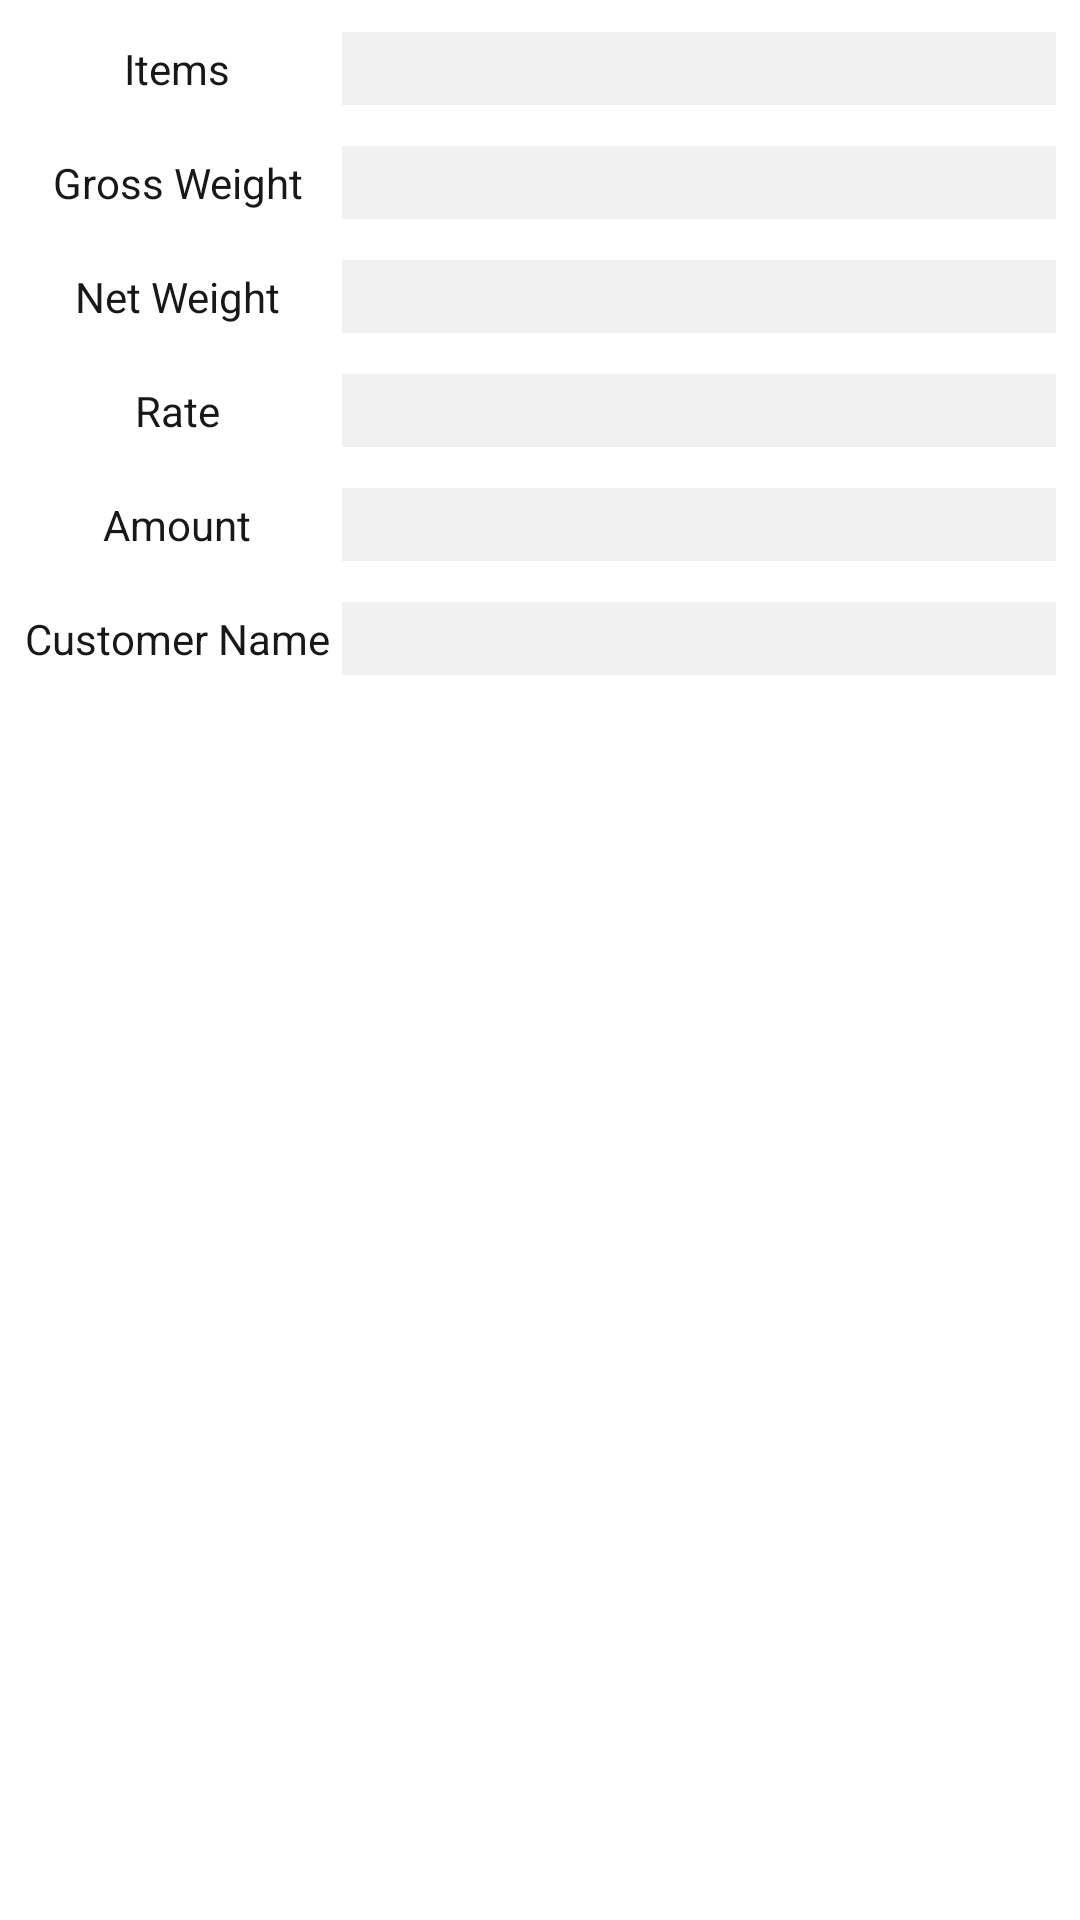

Here is an Android app screen rendered from its layout file. Give the layout XML and the strings, colors and styles it references.
<!-- AndroidManifest.xml: application theme Theme.AA101 -->
<!-- res/layout/fragment_sales_entry.xml -->
<?xml version="1.0" encoding="utf-8"?>
<layout xmlns:android="http://schemas.android.com/apk/res/android"
    xmlns:tools="http://schemas.android.com/tools">

    <FrameLayout
        android:layout_width="match_parent"
        android:layout_height="match_parent"
        tools:context=".SalesEntryFragment">

        <ScrollView
            android:layout_width="match_parent"
            android:layout_height="match_parent">

            <androidx.constraintlayout.widget.ConstraintLayout
                android:layout_width="match_parent"
                android:layout_height="wrap_content">

                <LinearLayout
                    android:layout_width="match_parent"
                    android:layout_height="match_parent"
                    android:orientation="vertical"
                    android:padding="@dimen/_8dp_margin"
                    android:gravity="center|bottom">

                    <androidx.appcompat.widget.LinearLayoutCompat
                        android:layout_width="match_parent"
                        android:layout_height="@dimen/sales_entry_data_height"
                        android:orientation="horizontal"
                        android:gravity="center_vertical"
                        android:weightSum="10">

                        <TextView
                            android:layout_width="0dp"
                            android:layout_height="wrap_content"
                            android:layout_weight="3"
                            android:textColor="@color/text_main"
                            android:gravity="center"
                            android:text="Items"
                            android:layout_marginEnd="@dimen/_4dp_margin"
                            />

                        <EditText
                            android:layout_width="0dp"
                            android:layout_height="wrap_content"
                            android:background="@color/sale_entry_ED_bg_color"
                            android:layout_weight="7"
                            android:maxLines="4"/>

                    </androidx.appcompat.widget.LinearLayoutCompat>

                    <LinearLayout
                        android:layout_width="wrap_content"
                        android:layout_height="@dimen/space_bw_sales_data_block"/>

                    <LinearLayout
                        android:layout_width="match_parent"
                        android:layout_height="@dimen/sales_entry_data_height"
                        android:orientation="horizontal"
                        android:gravity="center_vertical"
                        >
                        <TextView
                            android:layout_width="0dp"
                            android:layout_height="wrap_content"
                            android:layout_weight="3"
                            android:textColor="@color/text_main"
                            android:gravity="center"
                            android:text="Gross Weight"
                            android:layout_marginEnd="@dimen/_4dp_margin"
                            />

                        <EditText
                            android:layout_width="0dp"
                            android:layout_height="wrap_content"
                            android:background="@color/sale_entry_ED_bg_color"
                            android:layout_weight="7"
                            android:inputType="numberDecimal"
                            />

                    </LinearLayout>

                    <LinearLayout
                        android:layout_width="wrap_content"
                        android:layout_height="@dimen/space_bw_sales_data_block"/>

                    <LinearLayout
                        android:layout_width="match_parent"
                        android:layout_height="@dimen/sales_entry_data_height"
                        android:orientation="horizontal"
                        android:gravity="center_vertical"
                        >

                        <TextView
                            android:layout_width="0dp"
                            android:layout_height="wrap_content"
                            android:layout_weight="3"
                            android:textColor="@color/text_main"
                            android:gravity="center"
                            android:text="Net Weight"
                            android:layout_marginEnd="@dimen/_4dp_margin"
                            />

                        <EditText
                            android:layout_width="0dp"
                            android:layout_height="wrap_content"
                            android:background="@color/sale_entry_ED_bg_color"
                            android:layout_weight="7"
                            android:editable="false"/>

                    </LinearLayout>

                    <LinearLayout
                        android:layout_width="wrap_content"
                        android:layout_height="@dimen/space_bw_sales_data_block"/>

                    <LinearLayout
                        android:layout_width="match_parent"
                        android:layout_height="@dimen/sales_entry_data_height"
                        android:orientation="horizontal"
                        android:gravity="center_vertical"
                        >

                        <TextView
                            android:layout_width="0dp"
                            android:layout_height="wrap_content"
                            android:layout_weight="3"
                            android:textColor="@color/text_main"
                            android:gravity="center"
                            android:text="Rate"
                            android:layout_marginEnd="@dimen/_4dp_margin"
                            />

                        <EditText
                            android:layout_width="0dp"
                            android:layout_height="wrap_content"
                            android:background="@color/sale_entry_ED_bg_color"
                            android:layout_weight="7"
                            android:inputType="number"/>

                    </LinearLayout>

                    <LinearLayout
                        android:layout_width="wrap_content"
                        android:layout_height="@dimen/space_bw_sales_data_block"/>

                    <LinearLayout
                        android:layout_width="match_parent"
                        android:layout_height="@dimen/sales_entry_data_height"
                        android:orientation="horizontal"
                        android:gravity="center_vertical"
                        >

                        <TextView
                            android:layout_width="0dp"
                            android:layout_height="wrap_content"
                            android:layout_weight="3"
                            android:textColor="@color/text_main"
                            android:gravity="center"
                            android:text="Amount"
                            android:layout_marginEnd="@dimen/_4dp_margin"
                            />

                        <EditText
                            android:layout_width="0dp"
                            android:layout_height="wrap_content"
                            android:background="@color/sale_entry_ED_bg_color"
                            android:layout_weight="7"
                            android:editable="false"
                            />

                    </LinearLayout>

                    <LinearLayout
                        android:layout_width="wrap_content"
                        android:layout_height="@dimen/space_bw_sales_data_block"/>

                    <LinearLayout
                        android:layout_width="match_parent"
                        android:layout_height="@dimen/sales_entry_data_height"
                        android:orientation="horizontal"
                        android:gravity="center_vertical"
                        >

                        <TextView
                            android:layout_width="0dp"
                            android:layout_height="wrap_content"
                            android:layout_weight="3"
                            android:textColor="@color/text_main"
                            android:gravity="center"
                            android:text="Customer Name"
                            android:layout_marginEnd="@dimen/_4dp_margin"
                            />

                        <AutoCompleteTextView
                            android:id="@+id/autoCompleteTextView"
                            android:layout_width="0dp"
                            android:layout_height="wrap_content"
                            android:layout_weight="7"
                            android:background="@color/sale_entry_ED_bg_color"
                            tools:text="AutoCompleteTextView"/>



                    </LinearLayout>
                </LinearLayout>
            </androidx.constraintlayout.widget.ConstraintLayout>
        </ScrollView>
    </FrameLayout>
</layout>
<!-- resources referenced by this layout -->
<resources>
  <color name="sale_entry_ED_bg_color">@color/light_grey_for_bg</color>
  <color name="text_main">#181818</color>
  <dimen name="_4dp_margin">4dp</dimen>
  <dimen name="_8dp_margin">8dp</dimen>
  <dimen name="sales_entry_data_height">30dp</dimen>
  <dimen name="space_bw_sales_data_block">@dimen/_8dp_margin</dimen>
  <style name="Theme.AA101" parent="Theme.MaterialComponents.Light.NoActionBar">
          
          <item name="colorPrimary">@color/purple_500</item>
          <item name="colorPrimaryVariant">@color/purple_700</item>
          <item name="colorOnPrimary">@color/white</item>
          
          <item name="colorSecondary">@color/teal_200</item>
          <item name="colorSecondaryVariant">@color/teal_700</item>
          <item name="colorOnSecondary">@color/black</item>
          
          <item name="android:statusBarColor" tools:targetApi="l">?attr/colorPrimary</item>
          
      </style>
  <color name="light_grey_for_bg">#F1F1F1</color>
  <color name="purple_500">#FF6200EE</color>
  <color name="purple_700">#FF3700B3</color>
  <color name="white">#FFFFFFFF</color>
  <color name="teal_200">#FF03DAC5</color>
  <color name="teal_700">#FF018786</color>
  <color name="black">#FF000000</color>
</resources>
